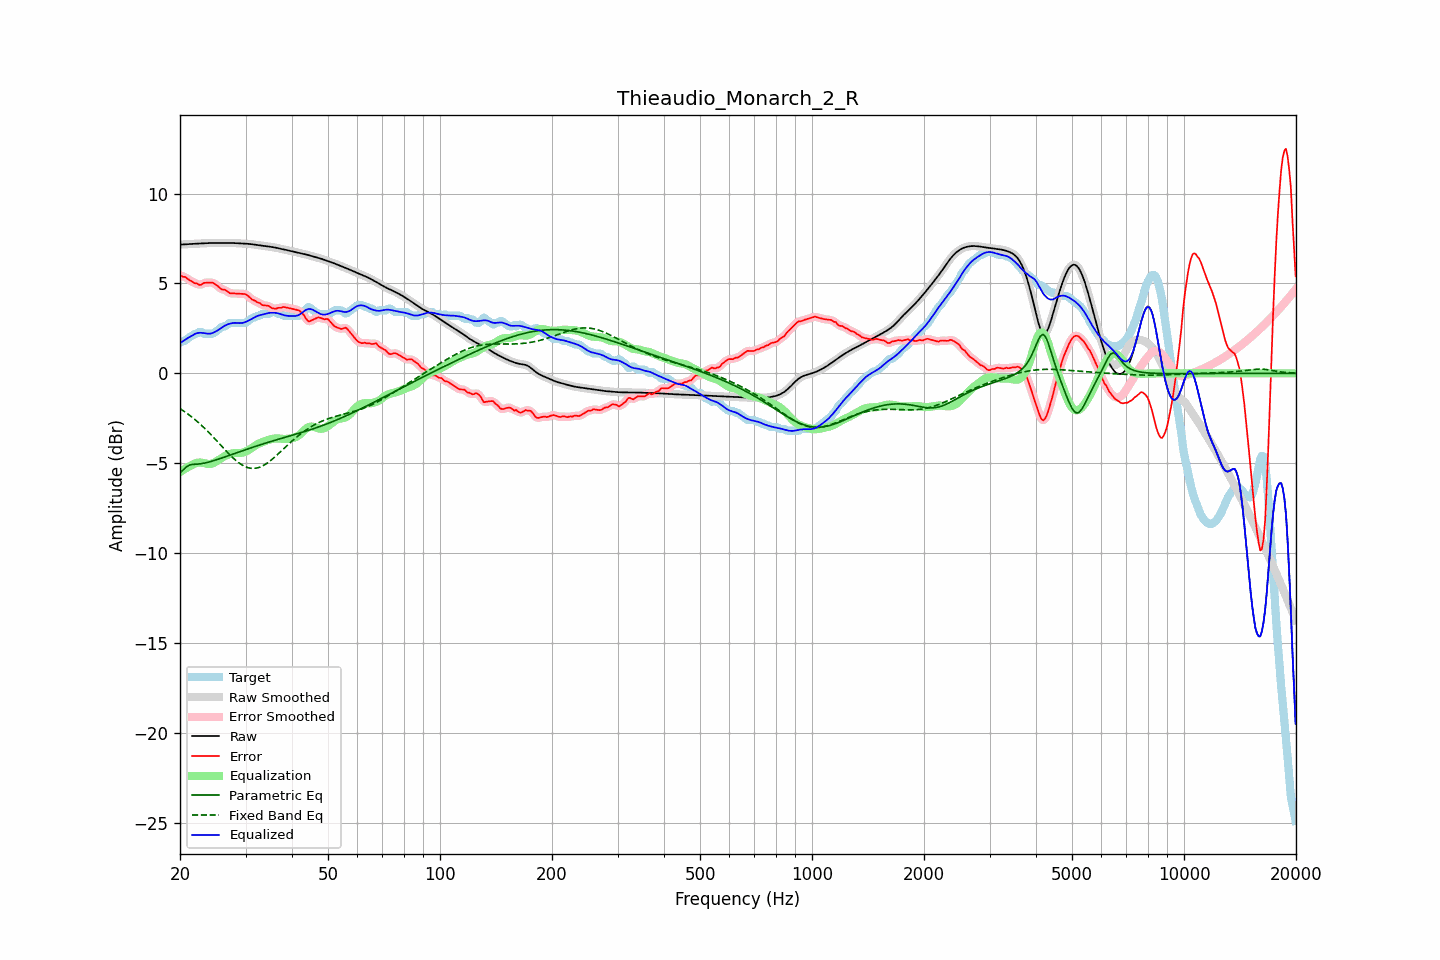

The table this chart was drawn from, first rows:
frequency, raw, error, smoothed, error_smoothed, equalization, parametric_eq, fixed_band_eq, equalized_raw, equalized_smoothed, target
20.00, 7.16, 5.46, 7.16, 5.45, -5.49, -5.54, -1.97, 1.67, 1.67, 1.70
20.20, 7.16, 5.41, 7.16, 5.42, -5.43, -5.46, -2.02, 1.73, 1.73, 1.75
20.40, 7.17, 5.36, 7.17, 5.39, -5.37, -5.38, -2.08, 1.79, 1.79, 1.80
20.61, 7.17, 5.37, 7.17, 5.35, -5.32, -5.29, -2.14, 1.85, 1.85, 1.80
20.81, 7.18, 5.31, 7.18, 5.30, -5.27, -5.20, -2.21, 1.91, 1.91, 1.87
21.02, 7.19, 5.24, 7.18, 5.25, -5.22, -5.15, -2.27, 1.97, 1.97, 1.94
21.23, 7.19, 5.18, 7.19, 5.19, -5.17, -5.10, -2.34, 2.02, 2.02, 2.01
21.44, 7.20, 5.13, 7.20, 5.13, -5.13, -5.09, -2.41, 2.07, 2.07, 2.06
21.66, 7.20, 5.08, 7.20, 5.07, -5.08, -5.07, -2.48, 2.12, 2.12, 2.12
21.87, 7.21, 5.01, 7.21, 5.04, -5.03, -5.06, -2.55, 2.17, 2.18, 2.19
22.09, 7.21, 5.01, 7.21, 4.99, -5.00, -5.06, -2.63, 2.21, 2.21, 2.20
22.31, 7.22, 4.98, 7.22, 4.96, -4.98, -5.05, -2.70, 2.24, 2.24, 2.24
22.54, 7.22, 4.92, 7.22, 4.94, -4.97, -5.05, -2.78, 2.25, 2.25, 2.30
22.76, 7.22, 4.92, 7.22, 4.94, -4.97, -5.03, -2.86, 2.25, 2.25, 2.30
22.99, 7.23, 4.97, 7.23, 4.97, -4.98, -5.02, -2.95, 2.25, 2.25, 2.25
23.22, 7.23, 5.03, 7.23, 5.01, -5.00, -5.00, -3.03, 2.24, 2.24, 2.20
23.45, 7.24, 5.04, 7.24, 5.04, -5.02, -4.98, -3.12, 2.22, 2.22, 2.20
23.69, 7.24, 5.04, 7.24, 5.05, -5.04, -4.96, -3.21, 2.21, 2.21, 2.20
23.92, 7.25, 5.04, 7.25, 5.05, -5.05, -4.94, -3.30, 2.20, 2.20, 2.20
24.16, 7.25, 5.05, 7.25, 5.05, -5.04, -4.91, -3.39, 2.21, 2.21, 2.20
24.40, 7.25, 5.05, 7.25, 5.04, -5.02, -4.89, -3.48, 2.23, 2.23, 2.20
24.65, 7.25, 5.01, 7.25, 5.01, -4.98, -4.86, -3.58, 2.27, 2.27, 2.24
24.89, 7.25, 4.95, 7.25, 4.95, -4.93, -4.83, -3.67, 2.32, 2.32, 2.30
25.14, 7.25, 4.89, 7.25, 4.89, -4.88, -4.80, -3.77, 2.37, 2.37, 2.36
25.39, 7.25, 4.82, 7.25, 4.81, -4.83, -4.77, -3.87, 2.42, 2.42, 2.43
25.65, 7.25, 4.74, 7.25, 4.74, -4.77, -4.74, -3.96, 2.48, 2.48, 2.51
25.91, 7.25, 4.67, 7.25, 4.69, -4.71, -4.71, -4.06, 2.54, 2.54, 2.58
26.16, 7.25, 4.65, 7.25, 4.65, -4.65, -4.68, -4.16, 2.60, 2.60, 2.60
26.43, 7.25, 4.65, 7.25, 4.62, -4.60, -4.65, -4.25, 2.65, 2.65, 2.61
26.69, 7.26, 4.58, 7.26, 4.58, -4.56, -4.62, -4.35, 2.70, 2.70, 2.67
26.96, 7.26, 4.51, 7.26, 4.52, -4.52, -4.59, -4.44, 2.73, 2.73, 2.74
27.23, 7.26, 4.45, 7.26, 4.47, -4.49, -4.56, -4.53, 2.76, 2.76, 2.80
27.50, 7.25, 4.45, 7.25, 4.45, -4.47, -4.53, -4.62, 2.78, 2.78, 2.80
27.77, 7.25, 4.45, 7.25, 4.44, -4.45, -4.50, -4.71, 2.80, 2.80, 2.80
28.05, 7.24, 4.44, 7.24, 4.44, -4.44, -4.46, -4.79, 2.81, 2.81, 2.80
28.33, 7.24, 4.44, 7.24, 4.44, -4.43, -4.43, -4.87, 2.81, 2.81, 2.80
28.62, 7.23, 4.43, 7.23, 4.43, -4.43, -4.40, -4.94, 2.80, 2.80, 2.80
28.90, 7.23, 4.43, 7.23, 4.43, -4.43, -4.37, -5.01, 2.79, 2.79, 2.80
29.19, 7.22, 4.42, 7.22, 4.42, -4.43, -4.34, -5.07, 2.79, 2.79, 2.80
29.48, 7.22, 4.42, 7.22, 4.42, -4.41, -4.31, -5.12, 2.81, 2.81, 2.80
29.78, 7.22, 4.41, 7.22, 4.41, -4.39, -4.27, -5.17, 2.83, 2.83, 2.80
30.08, 7.21, 4.39, 7.21, 4.38, -4.35, -4.24, -5.21, 2.86, 2.86, 2.82
30.38, 7.21, 4.33, 7.21, 4.33, -4.30, -4.21, -5.25, 2.90, 2.90, 2.88
30.68, 7.20, 4.25, 7.20, 4.25, -4.25, -4.18, -5.27, 2.95, 2.95, 2.95
30.99, 7.19, 4.17, 7.19, 4.17, -4.20, -4.15, -5.29, 2.99, 2.99, 3.02
31.30, 7.18, 4.10, 7.18, 4.11, -4.13, -4.12, -5.29, 3.04, 3.04, 3.08
31.61, 7.17, 4.06, 7.17, 4.06, -4.07, -4.09, -5.29, 3.09, 3.09, 3.10
31.93, 7.15, 4.03, 7.15, 4.01, -4.01, -4.06, -5.28, 3.14, 3.14, 3.13
32.24, 7.14, 3.95, 7.14, 3.97, -3.96, -4.03, -5.27, 3.18, 3.18, 3.19
32.57, 7.13, 3.93, 7.13, 3.92, -3.91, -4.00, -5.24, 3.22, 3.22, 3.20
32.89, 7.11, 3.89, 7.11, 3.87, -3.87, -3.98, -5.21, 3.24, 3.24, 3.23
33.22, 7.10, 3.80, 7.10, 3.82, -3.84, -3.95, -5.17, 3.26, 3.26, 3.30
33.55, 7.09, 3.79, 7.09, 3.79, -3.81, -3.92, -5.12, 3.28, 3.28, 3.30
33.89, 7.08, 3.77, 7.08, 3.77, -3.77, -3.89, -5.07, 3.31, 3.31, 3.30
34.23, 7.06, 3.76, 7.06, 3.77, -3.74, -3.86, -5.01, 3.33, 3.33, 3.30
34.57, 7.05, 3.75, 7.05, 3.73, -3.70, -3.84, -4.95, 3.35, 3.35, 3.30
34.92, 7.04, 3.70, 7.04, 3.69, -3.68, -3.81, -4.88, 3.37, 3.37, 3.35
35.27, 7.03, 3.63, 7.03, 3.65, -3.66, -3.78, -4.81, 3.37, 3.37, 3.40
35.62, 7.01, 3.61, 7.01, 3.61, -3.64, -3.76, -4.74, 3.38, 3.37, 3.40
35.97, 7.00, 3.60, 7.00, 3.60, -3.63, -3.73, -4.66, 3.37, 3.37, 3.40
... 635 more rows
